Run: headless pygame with SDL's dummy video driver; simulated clock (each Clock.tick advances the game by its frame time, no real sleeping); random seed 0; keys injected as events and as key.get_pressed() state; no mouse input.
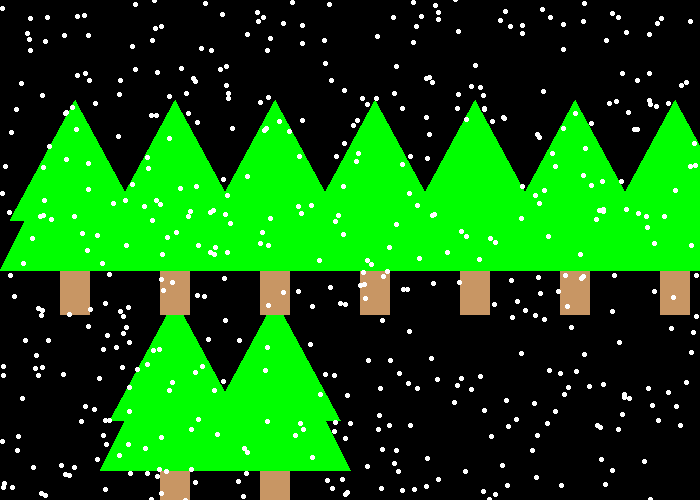
Frame 1 of 4 · flips 1–60 · no input
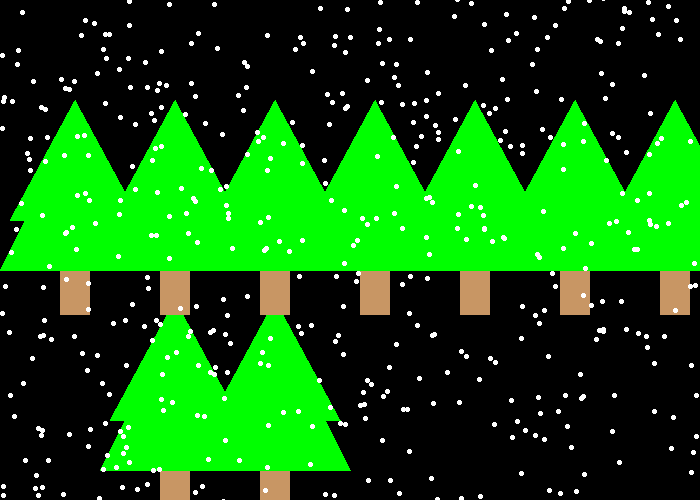
Frame 2 of 4 · flips 61–180 · tapped SPACE, RETURN · held RIGHT (→), D
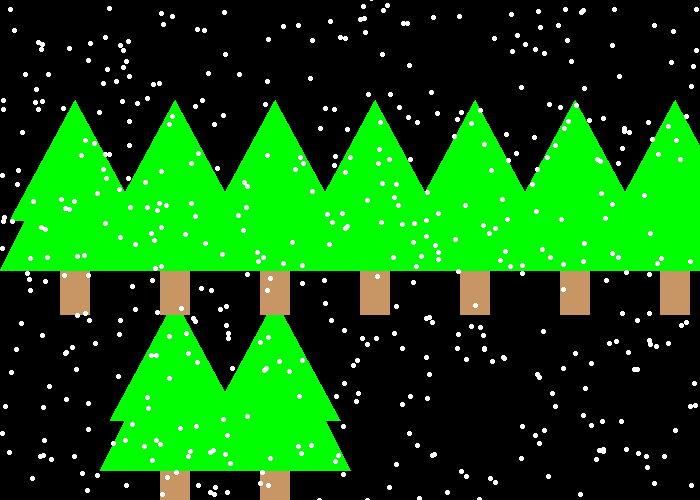
Frame 3 of 4 · flips 181–300 · held DOWN (↓), S
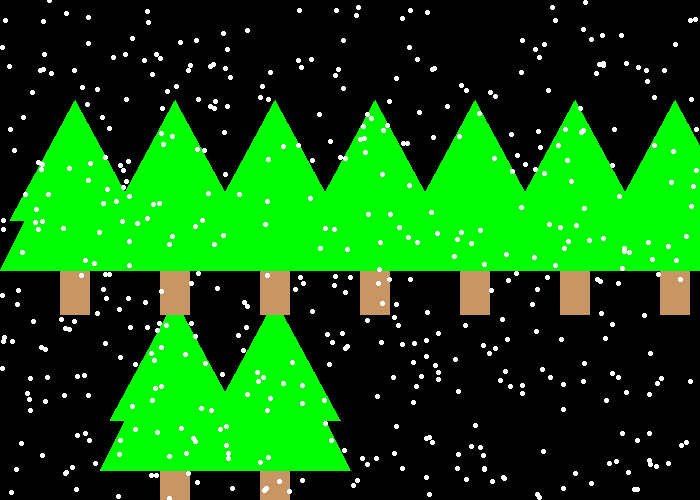
Frame 4 of 4 · flips 301–420 · held LEFT (←), A, UP (↑), W

The pygame program that drew these frames:

'''
Pygame Base Template C Period
Spring 2019
by Aaron Lee
'''
import random

import pygame

# Define some colors
BLACK = (0, 0, 0)
WHITE = (255, 255, 255)
GREEN = (0, 255, 0)
RED = (255, 0, 0)
BLUE = (0, 0, 255)
BROWN = (200, 150, 100)

pygame.init()  # starts pygame (Vroom!)

# Set the width and height of the screen [width, height]
screen_width = 700
screen_height = 500
size = (screen_width, screen_height)
screen = pygame.display.set_mode(size)

pygame.display.set_caption("Mr. Lee's Game")

done = False  # condition for the game loop

clock = pygame.time.Clock()

snow_list = []

for i in range(500):
    x = random.randrange(0, screen_width - 5)
    y = random.randrange(0, screen_height - 5)
    snow_list.append([x, y])

print(snow_list)

x_tree = 0
y_tree = 0

def draw_tree(x_tree, y_tree):
    pygame.draw.rect(screen, BROWN, [60 + x_tree, 400 - 230 + y_tree, 30, 45])
    pygame.draw.polygon(screen, GREEN, [[150 + x_tree, 400 - 230 + y_tree], [75 + x_tree, 250 - 230 + y_tree],
                                        [x_tree, 400 - 230 + y_tree]])
    pygame.draw.polygon(screen, GREEN,
                        [[140 + x_tree, 350 - 230 + y_tree], [75 + x_tree, y_tree], [10 + x_tree, 350 - 230 + y_tree]])

# -------- Main Program Loop -----------
while not done:
    # --- Main event loop
    for event in pygame.event.get():
        if event.type == pygame.QUIT:
            done = True
    # --- Game logic should go here
    for i in range(len(snow_list)):
        snow_list[i][1] += 1
        if snow_list[i][1] > screen_height:
            snow_list[i][1] = -5

    x_tree += 5
    if x_tree > screen_width:
        x_tree = -150


    # --- Drawing code should go here
    screen.fill(BLACK)

    draw_tree(100, 300)
    draw_tree(200, 300)

    for x in range(0, screen_width, 100):
        draw_tree(x, 100)


    for flake in snow_list:
        pygame.draw.ellipse(screen, WHITE, [flake[0], flake[1], 5, 5])

    pygame.display.flip()  #update the screen
    clock.tick(60)  #60 frames per second

pygame.quit()  #Close the window and quit.
